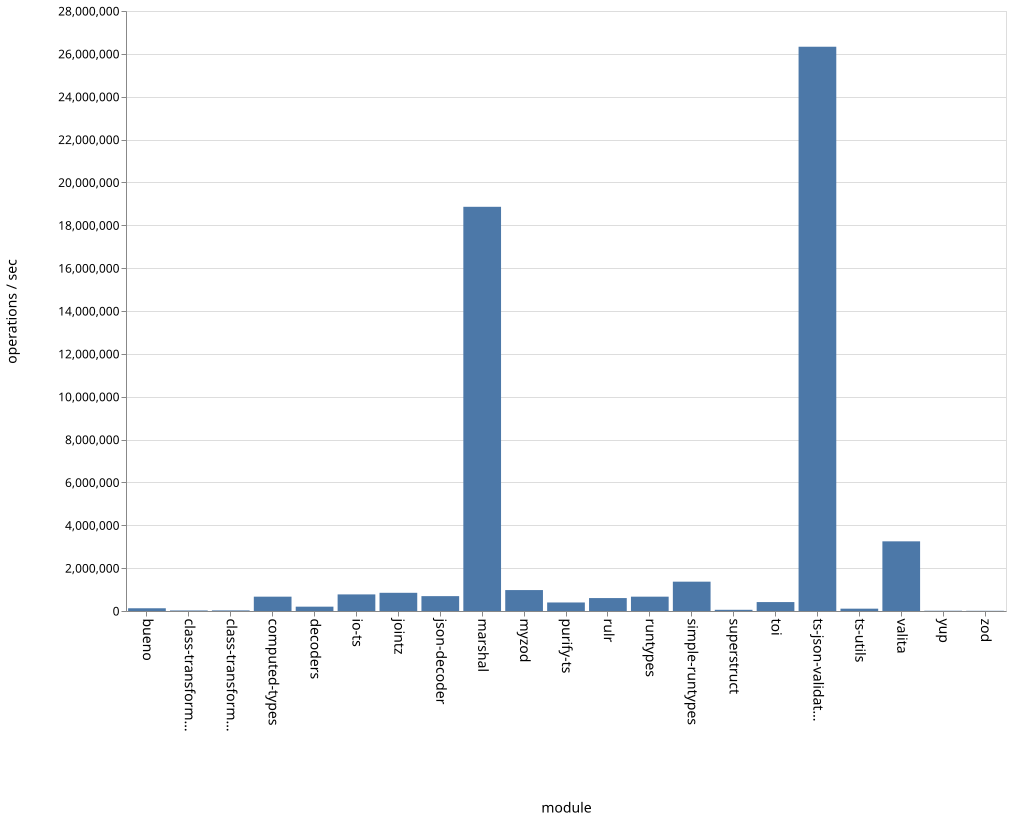

The file beside this chart, header and first rows:
name, ops
bueno, 128437
class-transformer-validator-async, 25034
class-transformer-validator-sync, 27681
computed-types, 668210
decoders, 201330
io-ts, 774799
jointz, 849635
json-decoder, 695072
marshal, 18862287
myzod, 976241
purify-ts, 397764
rulr, 604732
runtypes, 668600
simple-runtypes, 1368349
superstruct, 56639
toi, 417929
ts-json-validator, 26333744
ts-utils, 107324
valita, 3251806
yup, 12099
zod, 9754
